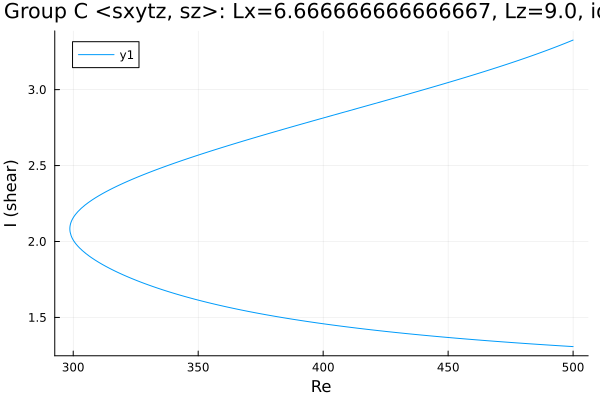

The file beside this chart, header and first rows:
Re, shear
500.0, 3.326
499.6, 3.324
498.2, 3.314
496.8, 3.305
495.4, 3.296
494, 3.287
492.6, 3.278
491.2, 3.269
489.7, 3.26
488.3, 3.252
486.9, 3.243
485.5, 3.235
484.1, 3.226
482.7, 3.218
481.3, 3.21
479.8, 3.202
478.4, 3.194
477, 3.186
475.6, 3.178
474.2, 3.171
472.8, 3.163
472.6, 3.162
471.2, 3.154
469.8, 3.147
468.3, 3.139
468.2, 3.139
466.8, 3.131
465.4, 3.124
464, 3.117
462.6, 3.109
461.2, 3.102
459.7, 3.095
458.3, 3.088
456.9, 3.081
455.5, 3.074
454.1, 3.067
452.7, 3.06
451.3, 3.053
449.8, 3.046
448.4, 3.039
447, 3.032
445.6, 3.025
444.2, 3.018
442.8, 3.012
441.4, 3.005
439.9, 2.998
438.5, 2.992
437.1, 2.985
435.7, 2.978
434.3, 2.972
432.9, 2.965
431.5, 2.958
430, 2.952
428.6, 2.945
427.2, 2.939
425.8, 2.932
424.4, 2.925
423, 2.919
421.6, 2.912
420.1, 2.906
... 296 more rows
